Run: headless pygame with SDL's dummy video driver; simulated clock (each Clock.tick advances the game by its frame time, no real sleeping); random seed 0; keys injected as events and as key.get_pressed() state; no mouse input.
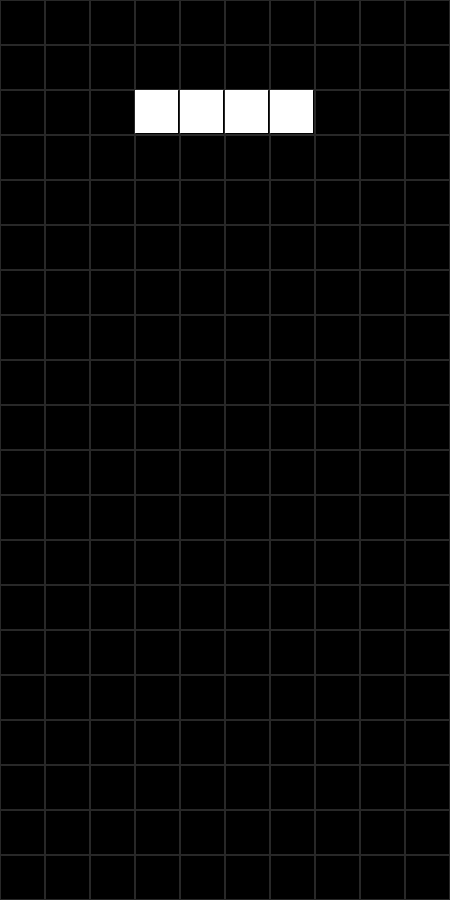
Frame 1 of 4 · flips 1–60 · no input
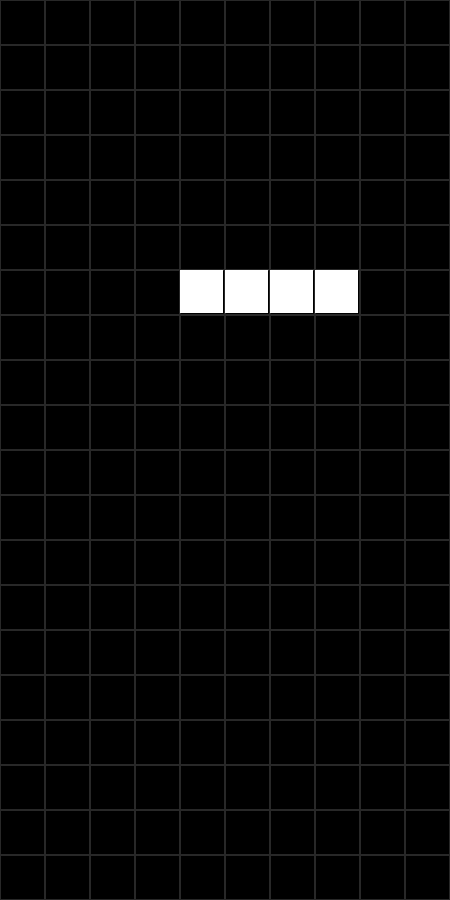
Frame 2 of 4 · flips 61–180 · tapped SPACE, RETURN · held RIGHT (→), D
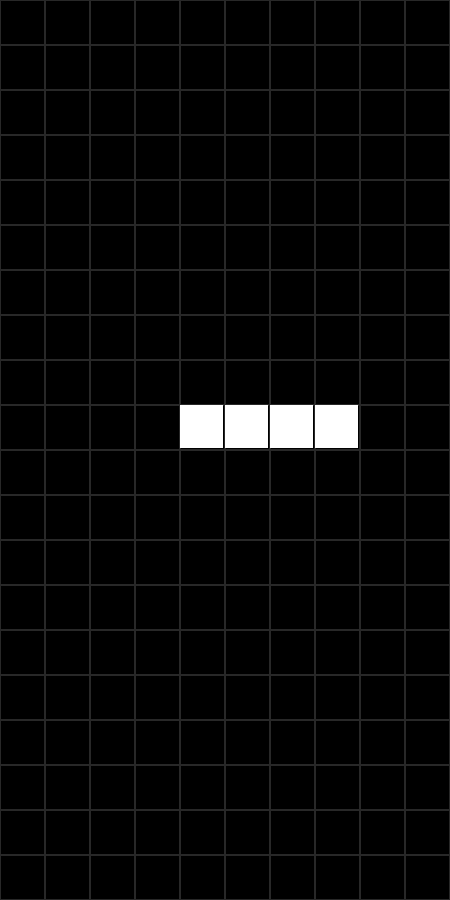
Frame 3 of 4 · flips 181–300 · held DOWN (↓), S
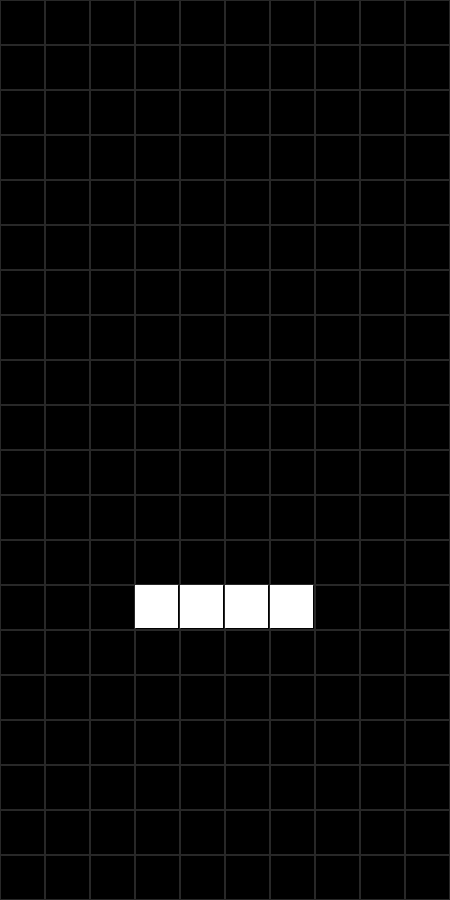
Frame 4 of 4 · flips 301–420 · held LEFT (←), A, UP (↑), W

The pygame program that drew these frames:

# Importing pygame package
import pygame

# Importing pygame.locals package
from copy import deepcopy

# Set the width and height of the grid in terms of the number of tiles.
WIDTH, HEIGHT = 10, 20

# Set the size of each tile in pixels.
TILE_SIZE = 45

# Calculate the window resolution based on the grid dimensions and tile size.
WIN_RES = WIDTH * TILE_SIZE, HEIGHT * TILE_SIZE

# Set the frames per second for the game loop.
FPS = 60

# Initializes the Pygame library
pygame.init()

# Creating a Pygame window with the specified resolution (WIN_RES)
g_screen = pygame.display.set_mode(WIN_RES)

# Creating a Pygame clock object that can be used to control the frame rate of the game.
clock = pygame.time.Clock()

# Initialize an empty list to store rectangles
grid = []

# Loop through each x-coordinate and y-coordinate to create rectangles
for x in range(WIDTH):
    for y in range(HEIGHT):
        # Create a rectangle at the current position with the specified size
        rect = pygame.Rect(x * TILE_SIZE, y * TILE_SIZE, TILE_SIZE, TILE_SIZE)
        
        # Add the rectangle to the grid list
        grid.append(rect)

# Specify where each block is in relation to a reference point.
block_pos =[[(-1,0),(-2,0),(0,0),(1,0)],
            [(0,-1),(-1,-1),(-1,0),(0,0)],
            [(-1,0),(-1,1),(0,0),(0,-1)],
            [(0,0),(-1,0),(0,1),(-1,-1)],
            [(0,0),(0,-1),(0,1),(-1,-1)],
            [(0,0),(0,-1),(0,1),(1,-1)],
            [(0,0),(0,-1),(0,1),(-1,0)]]

# Create an empty list to store rectangles
blocks = []

# Loop through each (x, y) pair in 'block_pos'
for blk_pos in block_pos:
    # Create a list to store rectangles for the current (x, y) pair
    row = []
    
    # Loop through each (x, y) in the current pair
    for x, y in blk_pos:
        # Create a rectangle and add it to the current row
        rect = pygame.Rect(x + WIDTH // 2, y + 1, 1, 1)
        row.append(rect)
    
    # Add the row of rectangles to the 'blocks' list
    blocks.append(row)

# Specify a rectangle to symbolise the block.
blk_rect = pygame.Rect(0,0, TILE_SIZE - 2, TILE_SIZE - 2)

# Initialize variables for animation: current count, animation speed, and animation limit
anim_count, anim_speed, anim_limit = 0, 60, 2000

# Create a deep copy of the first block in the 'blocks' list and assign it to 'block'
block = deepcopy(blocks[0])

# Define a function to check if the block is within the horizontal borders
def check_borders():
    # Check if the x-coordinate of any element in 'block' is outside the horizontal borders
    if block[i].x < 0 or block[i].x > WIDTH - 1:
        return False
    # If all x-coordinates are within the borders, return True
    return True


# Main game loop
while True :
    # Initialize the x-coordinate of the block
    dx = 0

    # Clear the screen by filling it with a black color.
    g_screen.fill(pygame.Color('black'))

    # Check for events in the Pygame event queue.
    for event in pygame.event.get():
        # If the event is a QUIT event (user closes the window):
        if event.type == pygame.QUIT:
            # Exit the program.
            exit()

        # Check for KEYDOWN events
        if event.type == pygame.KEYDOWN:
            # Check if the pressed key is the left arrow key
            if event.key == pygame.K_LEFT:
                # Set the x-directional movement to -1
                dx = -1

            # Check if the pressed key is the right arrow key
            if event.key == pygame.K_RIGHT:
                # Set the x-directional movement to 1
                dx = 1
    
    # Create a deep copy of the first block in the 'blocks' list and assign it to 'block_old'
    block_old = deepcopy(block)

    # Move the block in the x-direction based on the defined movement
    for i in range(4):
        
        # Update the x-coordinate of each element in 'block' based on the movement 'dx'
        block[i].x += dx
        
        # Check if the updated block position is within the horizontal borders
        if not check_borders():
            # If the block is outside the borders, revert 'block' to the previous state and break out of the loop
            block = deepcopy(block_old)
            break

    # Increment the animation count by the animation speed
    anim_count += anim_speed

    # Check if the animation count is greater than the animation limit
    if anim_count >= anim_limit:
        # Reset the animation count to 0
        anim_count = 0

        # Create a deep copy of the first block in the 'blocks' list and assign it to 'block_old'
        block_old = deepcopy(block)
        # Move the block in the x-direction based on the defined movement
        for i in range(4):
            # Update the x-coordinate of each element in 'block' based on the movement 'dx'
            block[i].y += 1
        
            # Check if the updated block position is within the horizontal borders
            if not check_borders():
                # If the block is outside the borders, revert 'block' to the previous state and break out of the loop
                block = deepcopy(block_old)
                break

    # Define the color
    line_color = (40, 40, 40)

    # Loop through each rectangle in the grid and draw a rectangle with a border
    for i_rect in grid:
        pygame.draw.rect(g_screen, line_color, i_rect, 1)
    
    # Loop through the first four elements of the 'block' list
    for i in range(4):
        # Set the position of 'blk_rect' based on the current element in 'block'
        blk_rect.x = block[i].x * TILE_SIZE
        blk_rect.y = block[i].y * TILE_SIZE
    
        # Draw a white rectangle on the screen at the updated position
        pygame.draw.rect(g_screen, pygame.Color('white'), blk_rect)

    # Updates the display to reflect the changes made during the current frame.
    pygame.display.flip()

    # Control the frame rate using the Pygame clock
    clock.tick(FPS) # Replace FPS with your desired frames per second value
